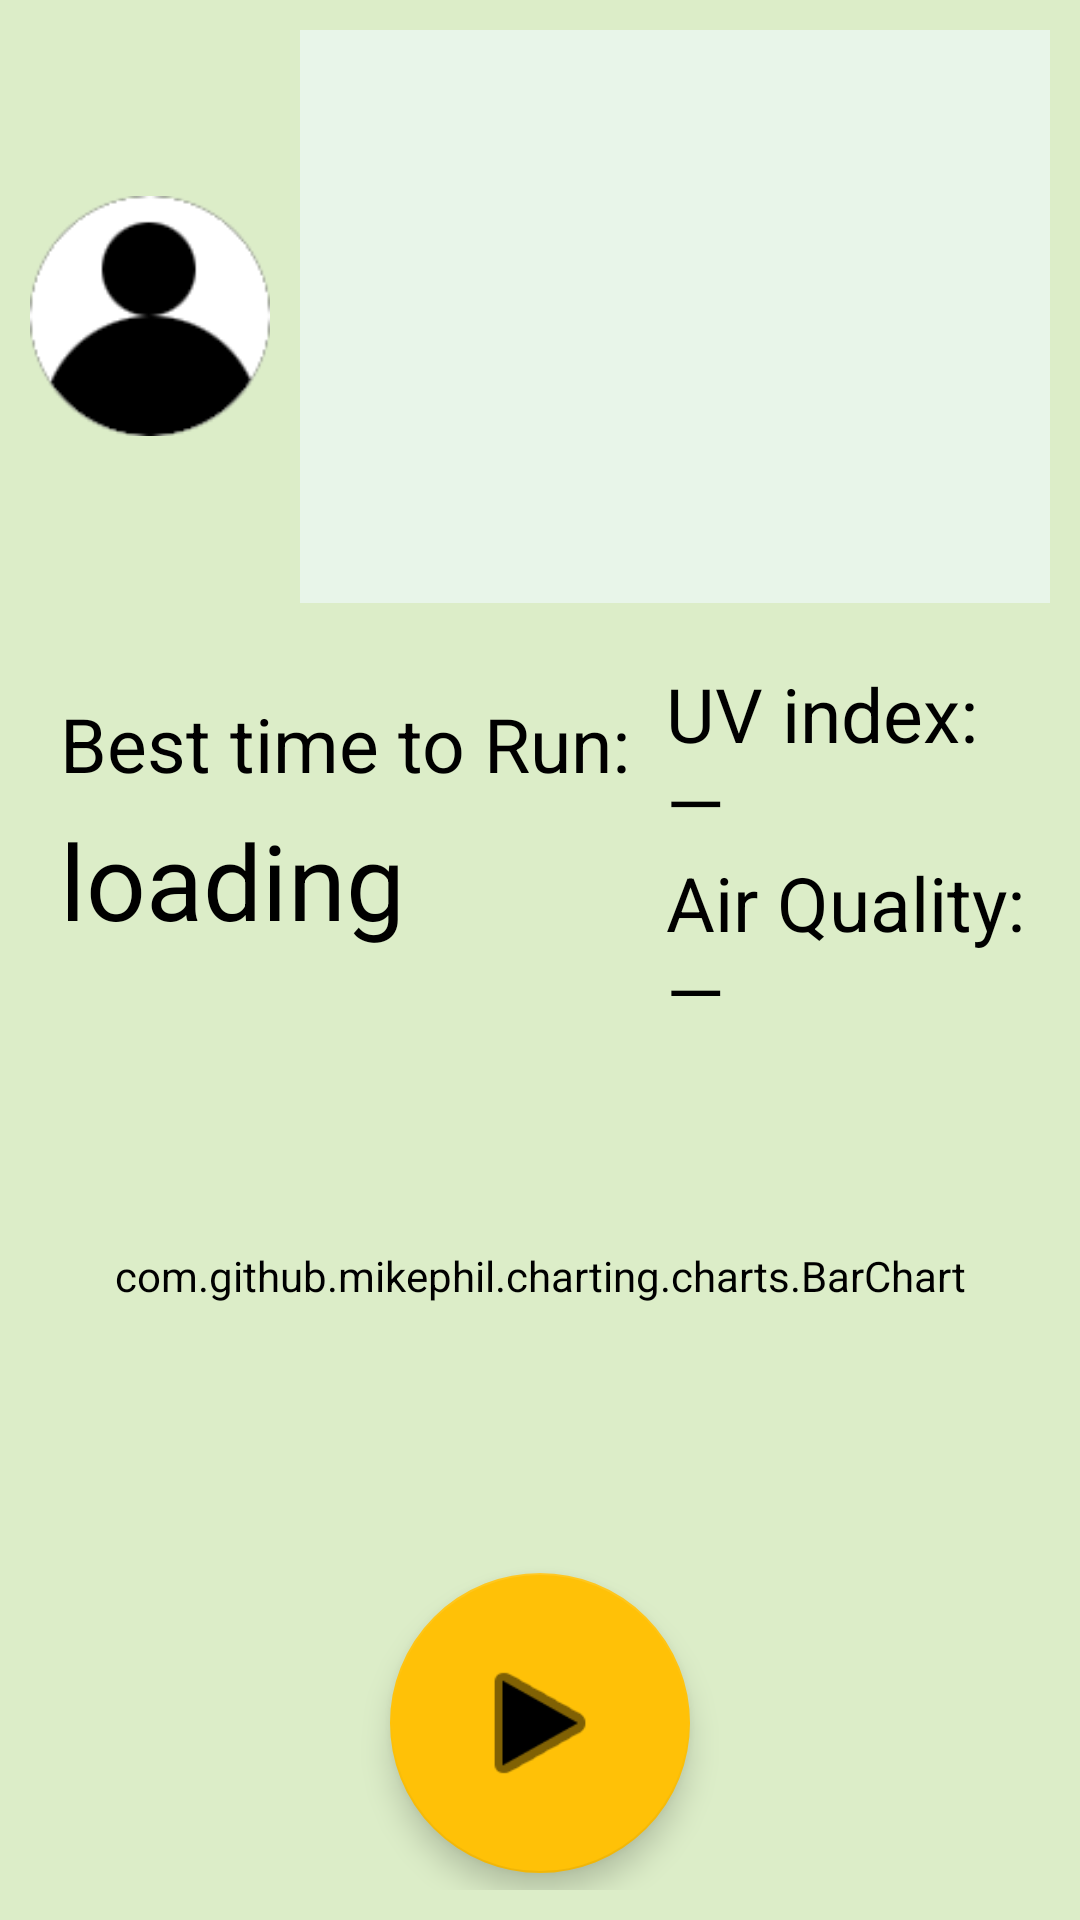

Reconstruct the res/layout file that produces this screen, plus the resources it refers to.
<!-- AndroidManifest.xml: application theme Theme.Run4YourLife -->
<!-- res/layout/activity_main.xml -->
<?xml version="1.0" encoding="utf-8"?>
<androidx.appcompat.widget.LinearLayoutCompat
    xmlns:android="http://schemas.android.com/apk/res/android"
    xmlns:app="http://schemas.android.com/apk/res-auto"
    xmlns:tools="http://schemas.android.com/tools"
    android:layout_width="match_parent"
    android:layout_height="match_parent"
    tools:context=".MainActivity"
    android:orientation="vertical"


    >
    <LinearLayout
        android:layout_width="match_parent"
        android:layout_height="wrap_content"
        android:orientation="horizontal"
        android:layout_weight="2"
        android:layout_margin="10dp">

        
        <ImageView
            android:id="@+id/profilePicture"
            android:layout_width="80dp"
            android:layout_height="80dp"
            android:layout_gravity="center_vertical"
            android:contentDescription="@string/profilepicture_desc"
            app:layout_constraintBottom_toBottomOf="parent"
            app:layout_constraintStart_toStartOf="parent"
            app:layout_constraintTop_toTopOf="parent"
            app:srcCompat="@drawable/user_icon2" />
        <androidx.recyclerview.widget.RecyclerView
            android:id="@+id/challengeRecycler"
            android:layout_marginStart="10dp"
            android:layout_width="match_parent"
            android:layout_height="match_parent"
            android:background="@color/lightBackgroundColor"
            />
    </LinearLayout>
    <LinearLayout
        android:id="@+id/forecastBanner"
        android:layout_width="match_parent"
        android:layout_height="0dp"
        android:layout_weight="2"
        android:orientation="horizontal"
        android:layout_margin="10dp"
        android:baselineAligned="false">

        <LinearLayout
            android:layout_width="0dp"
            android:layout_height="match_parent"
            android:layout_weight="3"
            android:orientation="vertical"
            android:layout_margin="10dp"
            >
            <TextView
                android:layout_width="wrap_content"
                android:layout_height="wrap_content"
                android:text="@string/best_time_to_run"
                android:textSize="25sp"
                />
            <TextView
                android:id="@+id/bestTime"
                android:gravity="center_vertical"
                android:layout_width="wrap_content"
                android:layout_height="match_parent"
                android:textSize="35sp"
                android:text="@string/loading"
                />
        </LinearLayout>
        <LinearLayout
            android:layout_width="0dp"
            android:layout_height="match_parent"
            android:layout_weight="2"
            android:orientation="vertical"
            >
            <TextView
                android:id="@+id/uvIndex"
                android:layout_width="wrap_content"
                android:layout_height="wrap_content"
                android:text="@string/uv_index_placeholder"
                android:textSize="25sp"
                />
            <TextView
                android:id="@+id/airQuality"
                android:layout_width="wrap_content"
                android:layout_height="wrap_content"
                android:textSize="25sp"
                android:text="@string/air_quality_placeholder"
                />
        </LinearLayout>

    </LinearLayout>
    <com.github.mikephil.charting.charts.BarChart
        android:id="@+id/weeklyChart"
        android:layout_width="match_parent"
        android:layout_height="0dp"
        android:layout_weight="3"
        />

    <androidx.constraintlayout.widget.ConstraintLayout
        android:layout_width="match_parent"
        android:layout_height="0dp"
        android:layout_weight="2"
        android:layout_margin="10dp">


        <include layout="@layout/myfloating_play"/>
    </androidx.constraintlayout.widget.ConstraintLayout>


</androidx.appcompat.widget.LinearLayoutCompat>
<!-- res/layout/myfloating_play.xml (included above) -->
<?xml version="1.0" encoding="utf-8"?>
<com.google.android.material.floatingactionbutton.FloatingActionButton xmlns:android="http://schemas.android.com/apk/res/android"
    xmlns:app="http://schemas.android.com/apk/res-auto"
    android:id="@+id/floatingActionButton"
    android:layout_width="wrap_content"
    android:layout_height="wrap_content"
    android:layout_gravity="center"
    android:clickable="true"

    android:contentDescription="@string/start_button_desc"
    android:focusable="true"
    app:fabCustomSize="100dp"
    app:layout_constraintBottom_toBottomOf="parent"
    app:layout_constraintEnd_toEndOf="parent"
    app:layout_constraintStart_toStartOf="parent"
    app:layout_constraintTop_toTopOf="parent"
    app:maxImageSize="50dp"
    app:srcCompat="@android:drawable/ic_media_play" />
<!-- resources referenced by this layout -->
<resources>
  <color name="lightBackgroundColor">#e8f5e9</color>
  <!-- drawable user_icon2: png bitmap (drawable, 21644 bytes) -->
  <string name="air_quality_placeholder">Air Quality: —</string>
  <string name="best_time_to_run">Best time to Run:</string>
  <string name="loading">loading</string>
  <string name="profilepicture_desc">ProfilePicture</string>
  <string name="start_button_desc">start button</string>
  <string name="uv_index_placeholder">UV index: —</string>
  <style name="Theme.Run4YourLife" parent="Theme.MaterialComponents.DayNight.NoActionBar">
          
          <item name="colorPrimary">@color/primaryColor</item>
          <item name="colorPrimaryVariant">@color/primaryDarkColor</item>
          <item name="colorOnPrimary">@color/black</item>
          
          <item name="colorSecondary">@color/secondaryColor</item>
          <item name="colorSecondaryVariant">@color/secondaryDarkColor</item>
          <item name="colorOnSecondary">@color/black</item>
          
          
          
          <item name="colorOnBackground">@color/black</item>
          <item name="android:background">@color/light2BackgroundColor</item>
          <item name="android:textColor">@color/black</item>
          <item name="android:textColorPrimary">@color/black</item>
          <item name="android:textColorHint">@color/black</item>
          <item name="android:colorForeground">@color/black</item>
  
          
      </style>
  <color name="primaryColor">#43a047</color>
  <color name="primaryDarkColor">#00701a</color>
  <color name="black">#FF000000</color>
  <color name="secondaryColor">#ffc107</color>
  <color name="secondaryDarkColor">#c79100</color>
  <color name="light2BackgroundColor">#dcedc8</color>
</resources>
